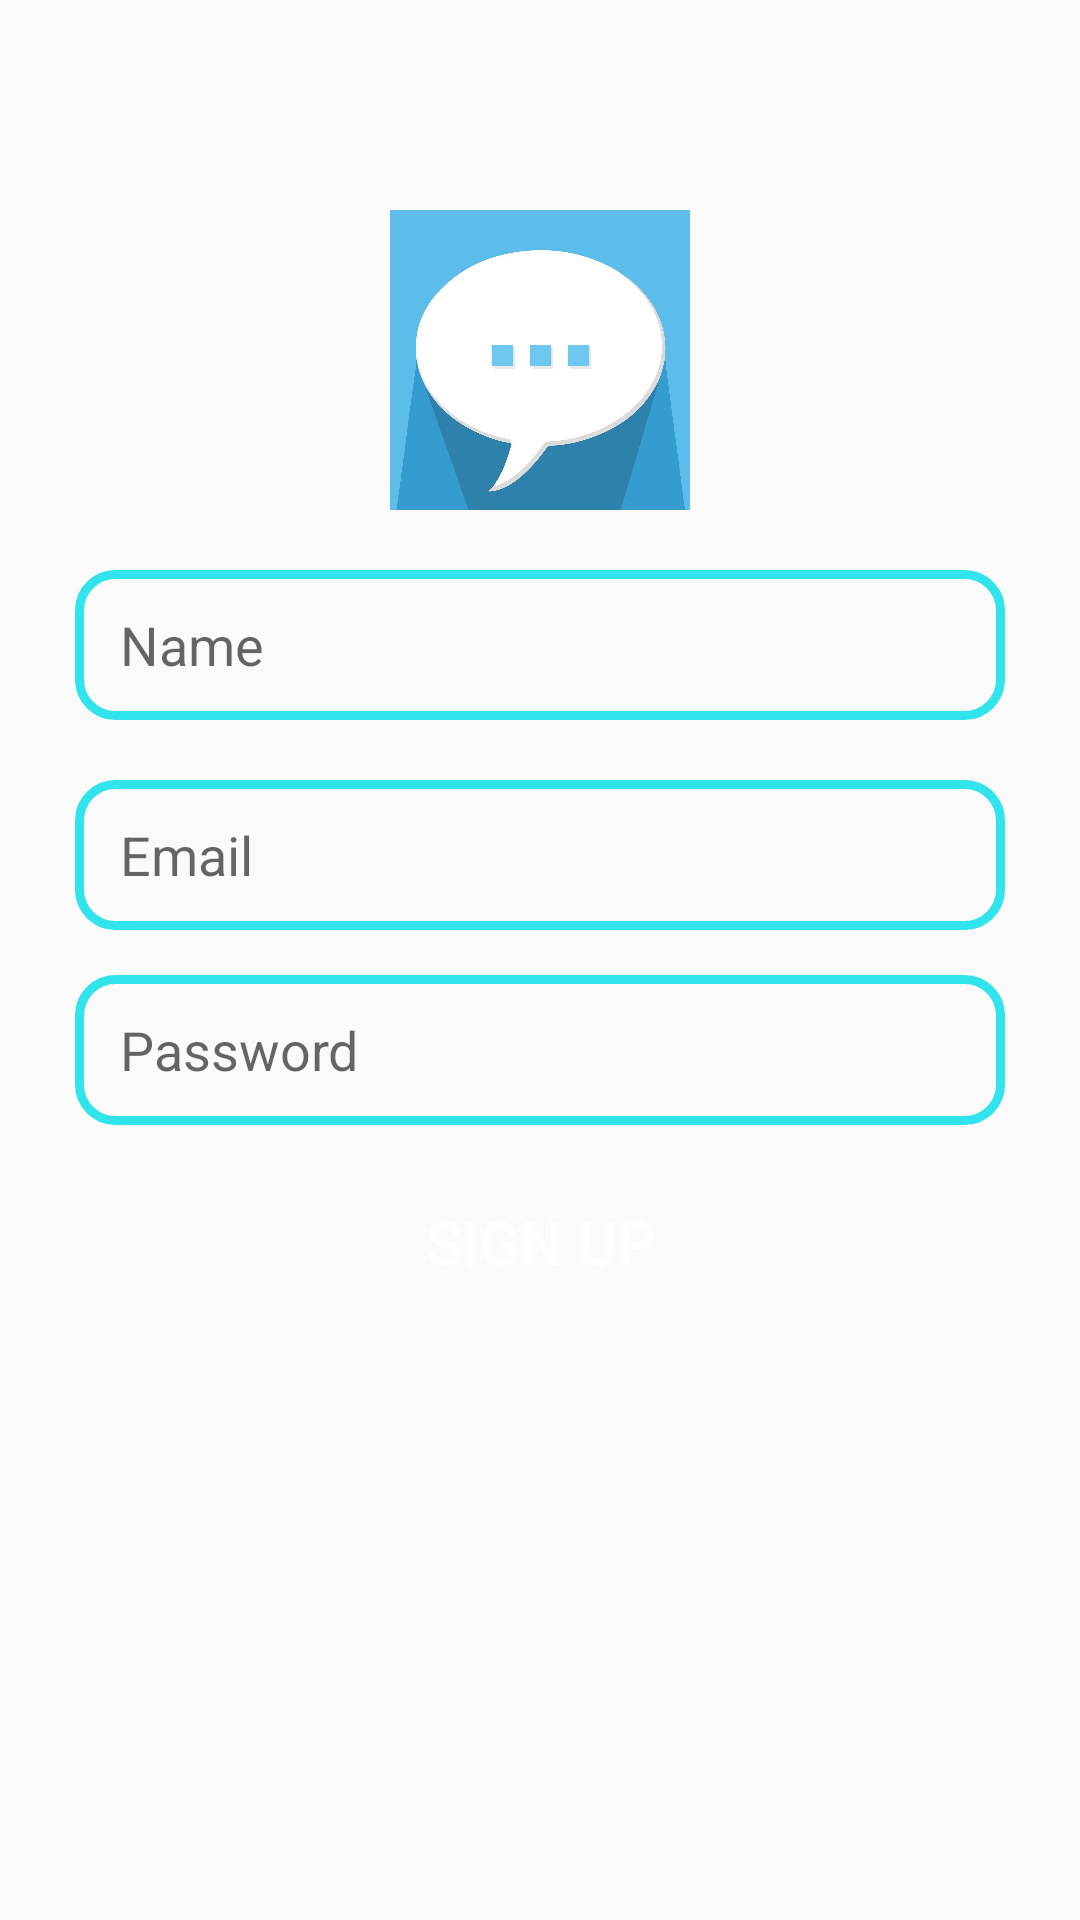

The Android layout XML behind this screen, and the referenced resources:
<!-- AndroidManifest.xml: application theme Theme.ChatTy -->
<!-- res/layout/activity_signup.xml -->
<?xml version="1.0" encoding="utf-8"?>
<RelativeLayout xmlns:android="http://schemas.android.com/apk/res/android"
    xmlns:app="http://schemas.android.com/apk/res-auto"
    xmlns:tools="http://schemas.android.com/tools"
    android:layout_width="match_parent"
    android:layout_height="match_parent"
    tools:context=".signup">

    <ImageView
        android:id="@+id/app_logo"
        android:layout_width="100dp"
        android:layout_height="100dp"
        android:layout_centerHorizontal="true"
        android:layout_marginTop="70dp"
        android:src="@drawable/icono" />

    <EditText
        android:id="@+id/edt_name"
        android:layout_width="match_parent"
        android:layout_height="50dp"
        android:layout_below="@+id/app_logo"
        android:layout_marginLeft="25dp"
        android:layout_marginTop="20dp"
        android:layout_marginRight="25dp"
        android:background="@drawable/edt_background"
        android:hint="Name"
        android:paddingLeft="15dp" />

    <EditText
        android:id="@+id/edt_mail"
        android:layout_width="match_parent"
        android:layout_height="50dp"
        android:layout_below="@+id/edt_name"
        android:layout_marginLeft="25dp"
        android:layout_marginTop="20dp"
        android:layout_marginRight="25dp"
        android:background="@drawable/edt_background"
        android:hint="Email"
        android:paddingLeft="15dp" />

    <EditText
        android:id="@+id/edt_password"
        android:layout_width="match_parent"
        android:layout_height="50dp"
        android:layout_below="@+id/edt_mail"
        android:layout_marginTop="15dp"
        android:hint="Password"
        android:background="@drawable/edt_background"
        android:paddingLeft="15dp"
        android:layout_marginLeft="25dp"
        android:layout_marginRight="25dp"/>

    <Button
        android:id="@+id/btn_signup"
        android:layout_width="120dp"
        android:layout_height="wrap_content"
        android:text="Sign Up"
        android:textColor="@color/white"
        android:textSize="20sp"
        android:layout_below="@id/edt_password"
        android:layout_centerHorizontal="true"
        android:background="@drawable/btn_background"
        android:layout_marginTop="15dp"/>

</RelativeLayout>
<!-- resources referenced by this layout -->
<resources>
  <color name="white">#FFFFFFFF</color>
  <!-- drawable edt_background (drawable) -->
  <?xml version="1.0" encoding="utf-8"?>
  <shape xmlns:android="http://schemas.android.com/apk/res/android">
  
      <corners android:radius="12dp"/>
      <stroke android:color="@color/blue" android:width="3dp"/>
  </shape>
  <!-- drawable icono: jpg bitmap (drawable, 50400 bytes) -->
  <style name="Theme.ChatTy" parent="Theme.AppCompat.Light">
          
          <item name="colorPrimary">@color/purple_500</item>
          <item name="colorPrimaryVariant">@color/purple_700</item>
          <item name="colorOnPrimary">@color/white</item>
          
          <item name="colorSecondary">@color/teal_200</item>
          <item name="colorSecondaryVariant">@color/teal_700</item>
          <item name="colorOnSecondary">@color/black</item>
          
          <item name="android:statusBarColor" tools:targetApi="l">?attr/colorPrimaryVariant</item>
          
      </style>
  <color name="blue">#31e4eb</color>
  <color name="purple_500">#FF6200EE</color>
  <color name="purple_700">#FF3700B3</color>
  <color name="teal_200">#FF03DAC5</color>
  <color name="teal_700">#FF018786</color>
  <color name="black">#FF000000</color>
</resources>
